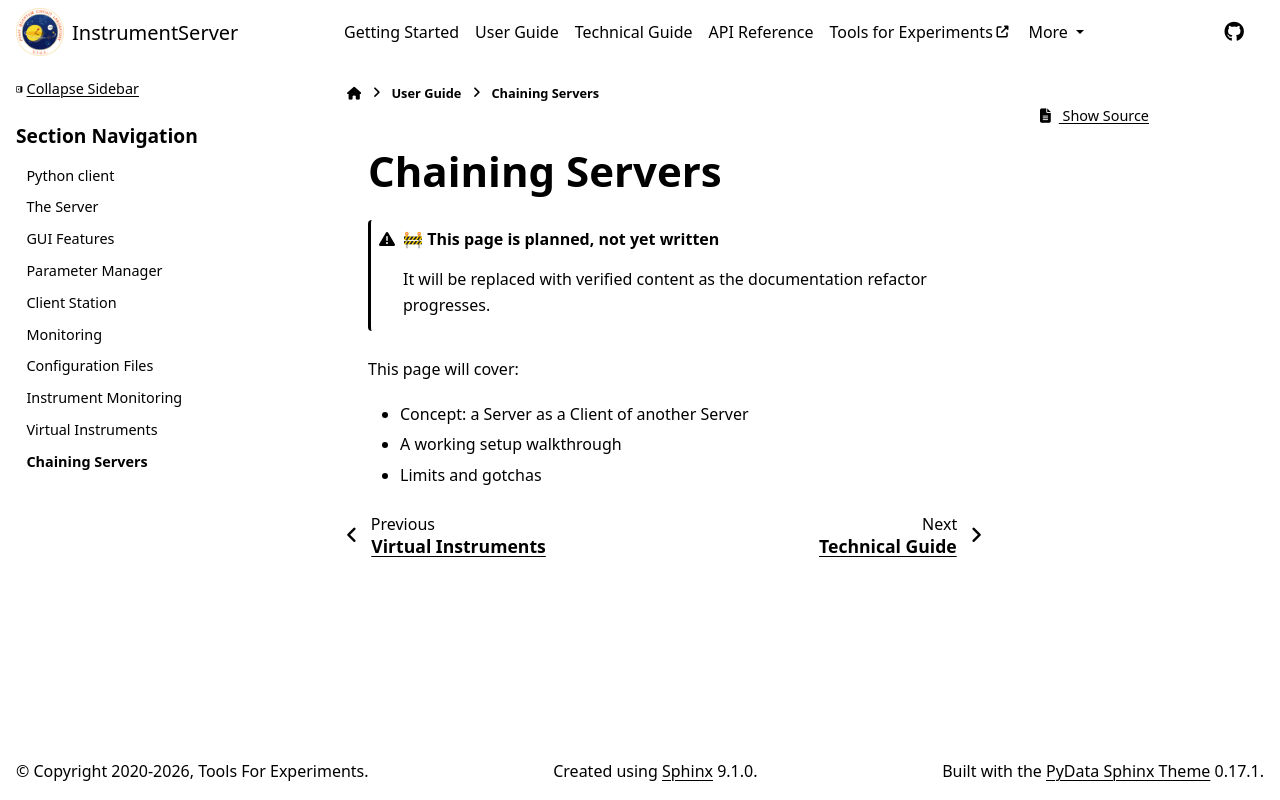

repository: marcosfrenkel/instrumentserver · page: user_guide/advanced/chaining_servers.html · generator: sphinx

# Chaining Servers

:::{admonition} 🚧 This page is planned, not yet written
:class: warning
It will be replaced with verified content as the documentation refactor progresses.
:::

This page will cover:

- Concept: a Server as a Client of another Server
- A working setup walkthrough
- Limits and gotchas
